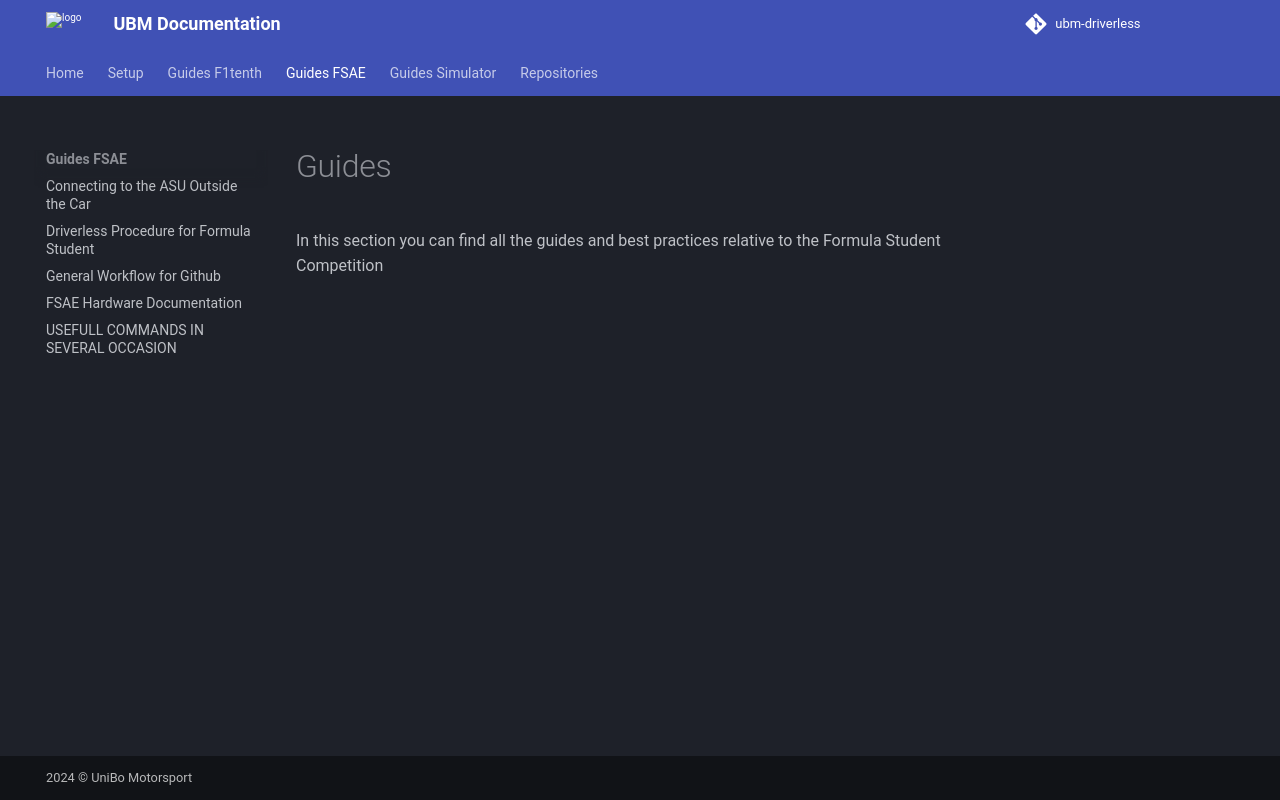

repository: ubm-driverless/ubm-docs · page: guides FSAE/index.html · generator: mkdocs

# Guides

In this section you can find all the guides and best practices relative to the Formula Student Competition
